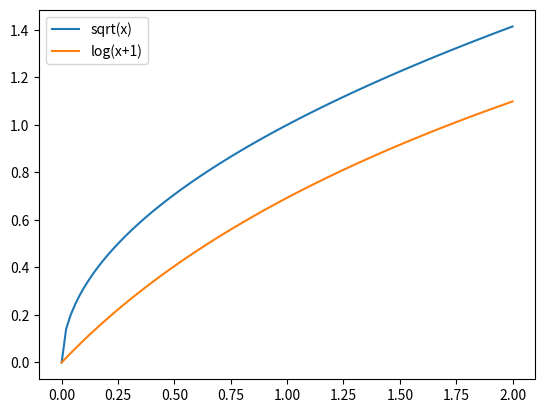

This figure's Python source:
import numpy as np
x=np.linspace(0,2,101)
y1=np.sqrt(x)
y2=np.log(x+1)

import matplotlib.pyplot as plt
l1,=plt.plot(x,y1)
l2,=plt.plot(x,y2)
plt.legend([l1,l2,],['sqrt(x)','log(x+1)'])
plt.show()
